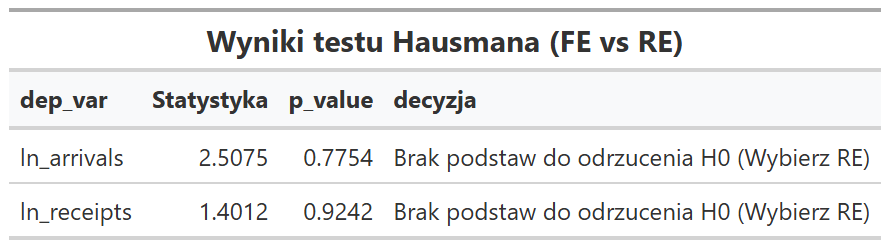

Source data for this figure (header and first rows):
dep_var, Statystyka, p_value, decyzja
ln_arrivals, 2.507, 0.7754, Brak podstaw do odrzucenia H0 (Wybierz R…
ln_receipts, 1.401, 0.9242, Brak podstaw do odrzucenia H0 (Wybierz R…
